Labelled photos from "treelearning", an image-classification folder in saitoaryane/treelearning. The possible labels are: not tree, tree.

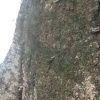
Label: tree

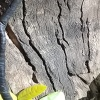
Label: tree

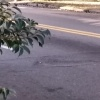
Label: not tree

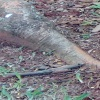
Label: not tree

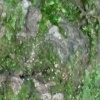
Label: tree

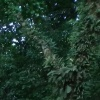
Label: not tree
